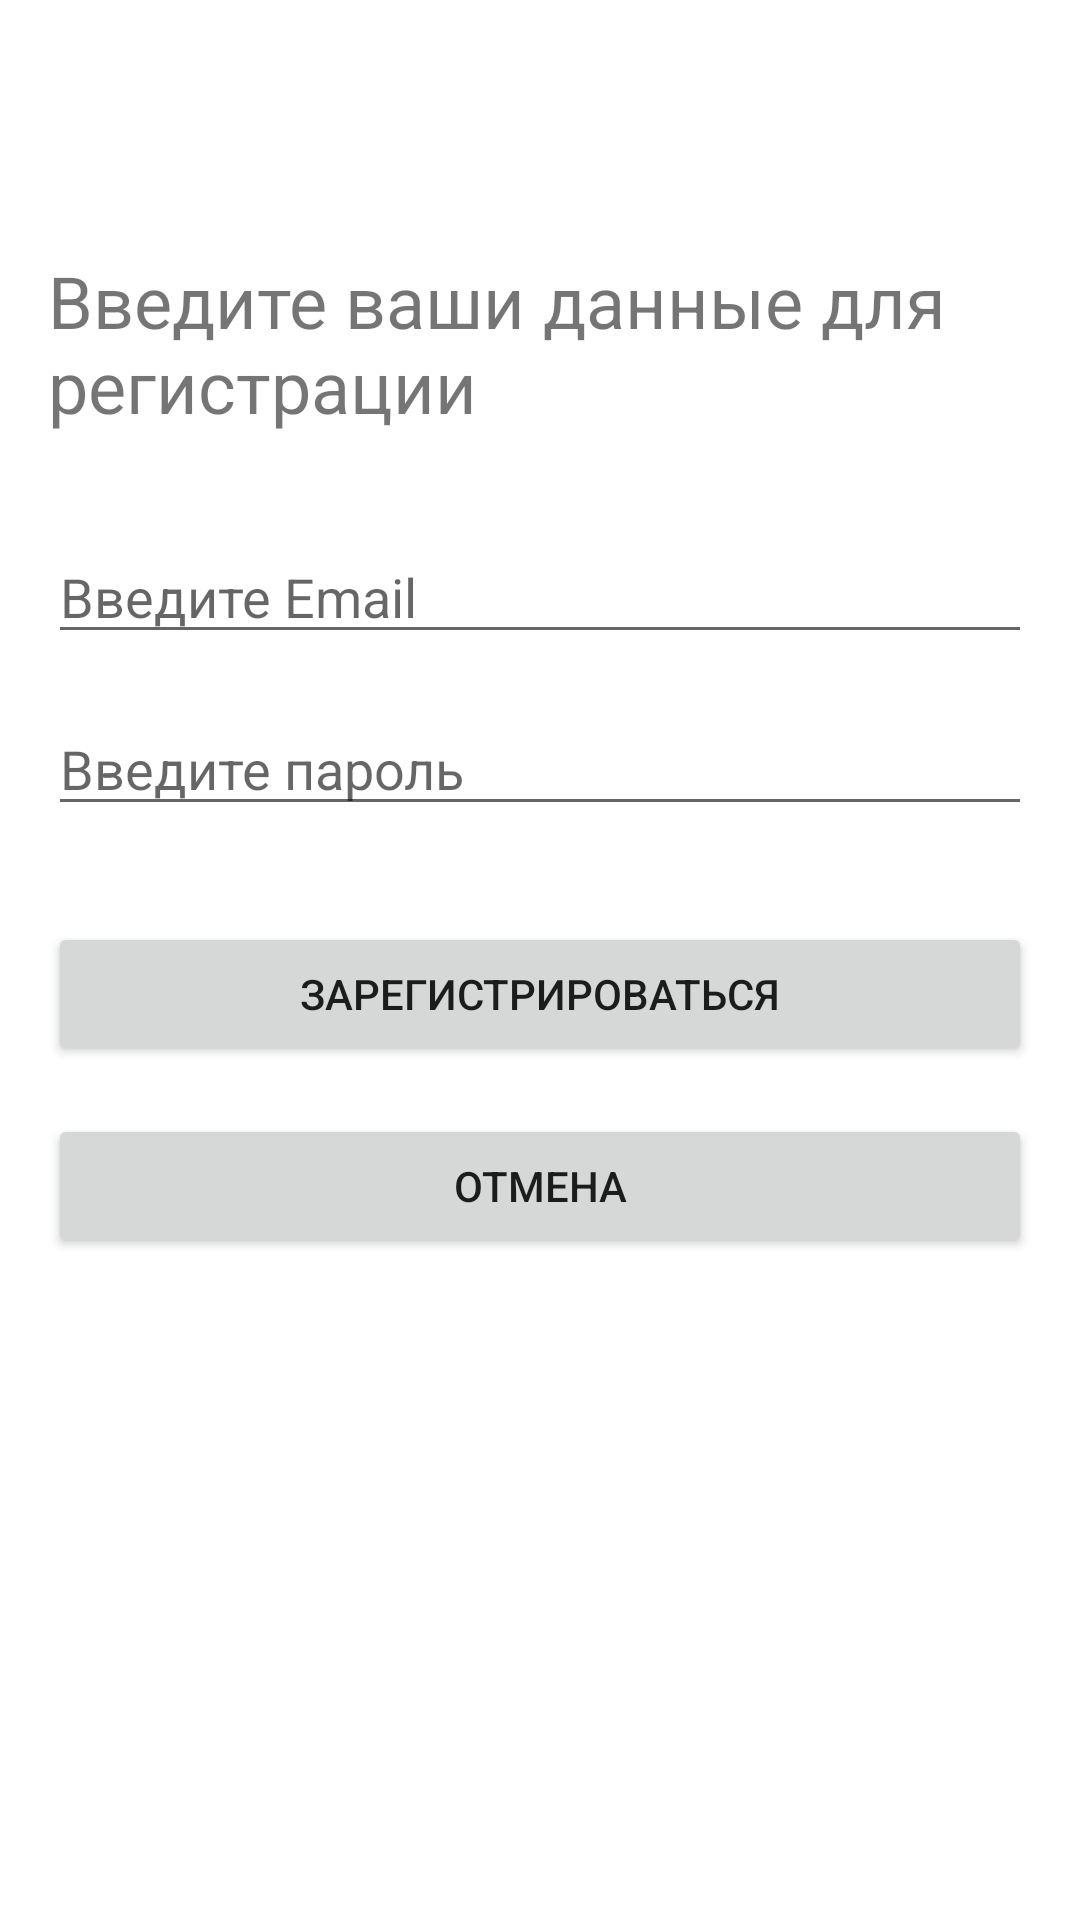

Layout XML and referenced resources for this Android screen:
<!-- AndroidManifest.xml: application theme Theme.FirtsProget -->
<!-- res/layout/register_profel.xml -->
<?xml version="1.0" encoding="utf-8"?>
<androidx.constraintlayout.widget.ConstraintLayout
    xmlns:android="http://schemas.android.com/apk/res/android"
    xmlns:app="http://schemas.android.com/apk/res-auto"
    xmlns:tools="http://schemas.android.com/tools"
    android:layout_width="match_parent"
    android:layout_height="match_parent"
    android:padding="16dp">

    <TextView
        android:id="@+id/register_text_field"
        android:layout_width="wrap_content"
        android:layout_height="wrap_content"
        android:text="@string/register_text_field"
        android:textSize="24sp"
        android:layout_marginTop="68dp"
        app:layout_constraintEnd_toEndOf="parent"
        app:layout_constraintStart_toStartOf="parent"
        app:layout_constraintTop_toTopOf="parent" />

    <EditText
        android:id="@+id/editTextTextEmailAddress"
        android:layout_width="0dp"
        android:layout_height="wrap_content"
        android:layout_marginTop="32dp"
        android:inputType="textEmailAddress"
        android:hint="Введите Email"
        app:layout_constraintEnd_toEndOf="parent"
        app:layout_constraintStart_toStartOf="parent"
        app:layout_constraintTop_toBottomOf="@id/register_text_field" />

    <EditText
        android:id="@+id/editTextTextPassword"
        android:layout_width="0dp"
        android:layout_height="wrap_content"
        android:layout_marginTop="16dp"
        android:inputType="textPassword"
        android:hint="Введите пароль"
        app:layout_constraintEnd_toEndOf="parent"
        app:layout_constraintStart_toStartOf="parent"
        app:layout_constraintTop_toBottomOf="@id/editTextTextEmailAddress" />

    <Button
        android:id="@+id/Btm_in"
        android:layout_width="0dp"
        android:layout_height="wrap_content"
        android:layout_marginTop="32dp"
        android:text="@string/register_btm_field_Input"
        app:layout_constraintEnd_toEndOf="parent"
        app:layout_constraintStart_toStartOf="parent"
        app:layout_constraintTop_toBottomOf="@id/editTextTextPassword" />

    <Button
        android:id="@+id/Btm_input"
        android:layout_width="0dp"
        android:layout_height="wrap_content"
        android:layout_marginTop="16dp"
        android:text="@string/register_btm_field_In"
        app:layout_constraintEnd_toEndOf="parent"
        app:layout_constraintStart_toStartOf="parent"
        app:layout_constraintTop_toBottomOf="@id/Btm_in" />
</androidx.constraintlayout.widget.ConstraintLayout>
<!-- resources referenced by this layout -->
<resources>
  <string name="register_btm_field_In">Отмена</string>
  <string name="register_btm_field_Input">Зарегистрироваться</string>
  <string name="register_text_field">Введите ваши данные для регистрации</string>
  <style name="Theme.FirtsProget" parent="Theme.MaterialComponents.DayNight.DarkActionBar">
          
          <item name="colorPrimary">@color/purple_500</item>
          <item name="colorPrimaryVariant">@color/purple_700</item>
          <item name="colorOnPrimary">@color/white</item>
          
          <item name="colorSecondary">@color/teal_200</item>
          <item name="colorSecondaryVariant">@color/teal_700</item>
          <item name="colorOnSecondary">@color/black</item>
          
          <item name="android:statusBarColor">?attr/colorPrimaryVariant</item>
          
      </style>
  <!-- not gathered from this repository: default colours our renderer supplied (Android Studio template values) -->
  <color name="purple_500">#FF6200EE</color>
  <color name="purple_700">#FF3700B3</color>
  <color name="teal_200">#FF03DAC5</color>
  <color name="teal_700">#FF018786</color>
  <color name="black">#FF000000</color>
  <color name="white">#FFFFFFFF</color>
</resources>
